Run: headless pygame with SDL's dummy video driver; simulated clock (each Clock.tick advances the game by its frame time, no real sleeping); random seed 0; keys injected as events and as key.get_pressed() state; no mouse input; restart key SPACE tapped at the start of phases 3 and 4.
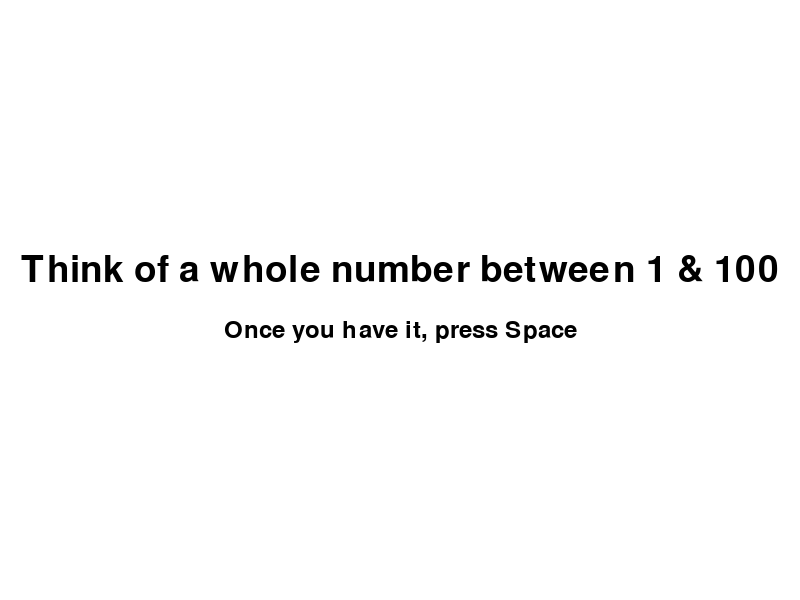
Frame 1 of 4 · flips 1–60 · no input
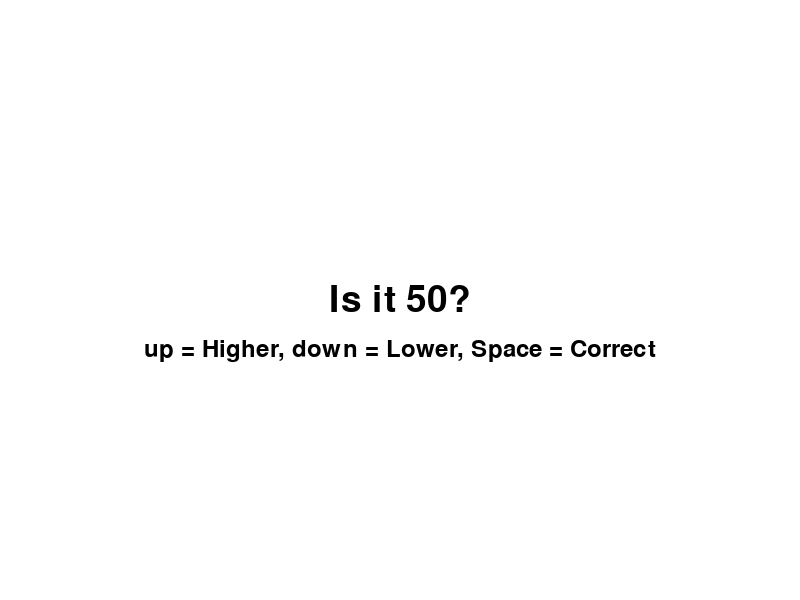
Frame 2 of 4 · flips 61–180 · tapped SPACE, RETURN · held RIGHT (→), D
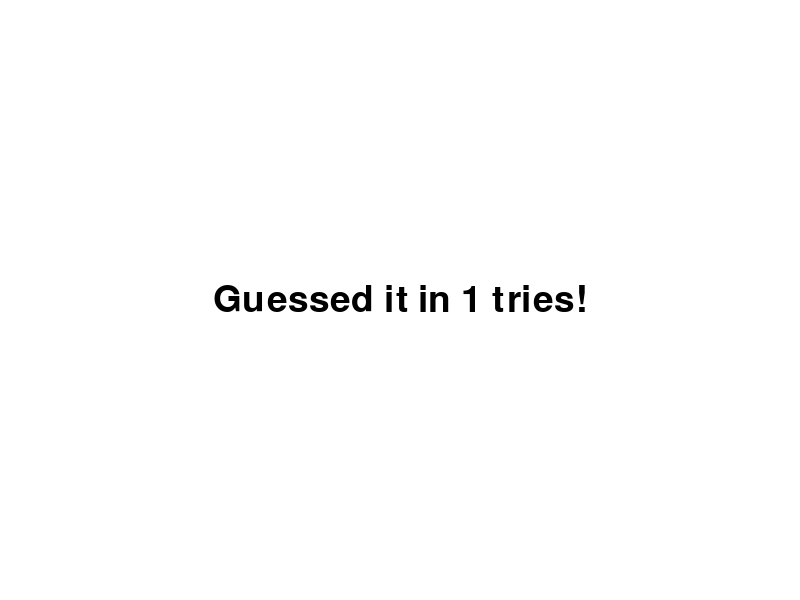
Frame 3 of 4 · flips 181–300 · tapped SPACE · held DOWN (↓), S
Frame 4 of 4 · flips 301–420 · tapped SPACE · held LEFT (←), A, UP (↑), W · screen unchanged from frame 3, image omitted

The pygame program that drew these frames:

import pygame
import sys
import random

pygame.init()

screen_width = 800
screen_height = 600
screen = pygame.display.set_mode((screen_width, screen_height))
pygame.display.set_caption("higher or lower")

white = (255, 255, 255)
black = (0, 0, 0)

font = pygame.font.SysFont(None, 55)
small_font = pygame.font.SysFont(None, 35)

lower_bound = 1
upper_bound = 100
guess = (lower_bound + upper_bound) // 2

running = True
game_over = False
tries = 0
changed_guess = False
out_of_bounds = None
intro_screen = True

def draw_text(text, font, color, surface, x, y):
    text_obj = font.render(text, True, color)
    text_rect = text_obj.get_rect(center=(x, y))
    surface.blit(text_obj, text_rect)


while running:
    
    for event in pygame.event.get():
        
        if event.type == pygame.QUIT:
            running = False

        if event.type == pygame.KEYDOWN:
            
            if intro_screen:
                
                if event.key == pygame.K_SPACE:
                    intro_screen = False

            elif not game_over:
                
                if event.key == pygame.K_UP:
                    
                    if guess >= upper_bound:
                        changed_guess = True
                        game_over = True
                        
                    elif guess >= 100:
                        out_of_bounds = 'high'
                        game_over = True
                        
                    else:
                        lower_bound = guess + 1
                        tries += 1
                        
                    # print(f"Lower bound updated to: {lower_bound}")
                    # print(f"New guess: {guess}")

                if event.key == pygame.K_DOWN:
                    
                    if guess <= lower_bound:
                        changed_guess = True
                        game_over = True
                        
                    elif guess <= 1:
                        out_of_bounds = 'low'
                        game_over = True
                        
                    else:
                        upper_bound = guess - 1
                        tries += 1
                        
                    # print(f"Upper bound updated to: {upper_bound}")
                    # print(f"New guess: {guess}")

                if event.key == pygame.K_SPACE:
                    game_over = True
            
            guess = (lower_bound + upper_bound) // 2


    screen.fill(white)

    if intro_screen:
        draw_text(f"Think of a whole number between {lower_bound} & {upper_bound}", font, black, screen, screen_width // 2, screen_height // 2 - 30)
        draw_text("Once you have it, press Space", small_font, black, screen, screen_width // 2, screen_height // 2 + 30)
        
    elif game_over:
        
        if changed_guess:
            draw_text("Did you change your number?", font, black, screen, screen_width//2, screen_height//2)
            
        elif out_of_bounds == 'high':
            draw_text(f"You can't go higher than {upper_bound}!", font, black, screen, screen_width//2, screen_height//2)
            
        elif out_of_bounds == 'low':
            draw_text(f"You can't go lower than {lower_bound}!", font, black, screen, screen_width//2, screen_height//2)
            
        else:
            draw_text(f"Guessed it in {tries} tries!", font, black, screen, screen_width//2, screen_height//2)
            
    else:
        
        draw_text(f"Is it {guess}?", font, black, screen, screen_width//2, screen_height//2)
        draw_text("up = Higher, down = Lower, Space = Correct", small_font, black, screen, screen_width//2, screen_height//2 + 50)

    pygame.display.flip()

pygame.quit()
sys.exit()
